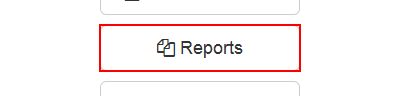
Task: Assingnment Nº2 Ui Path Academy Course
Workflow: System1_NavigateTo_MonthlyReport

Step 1: hover over the button 'Reports' in window 'ACME System 1 - Dashboard'
